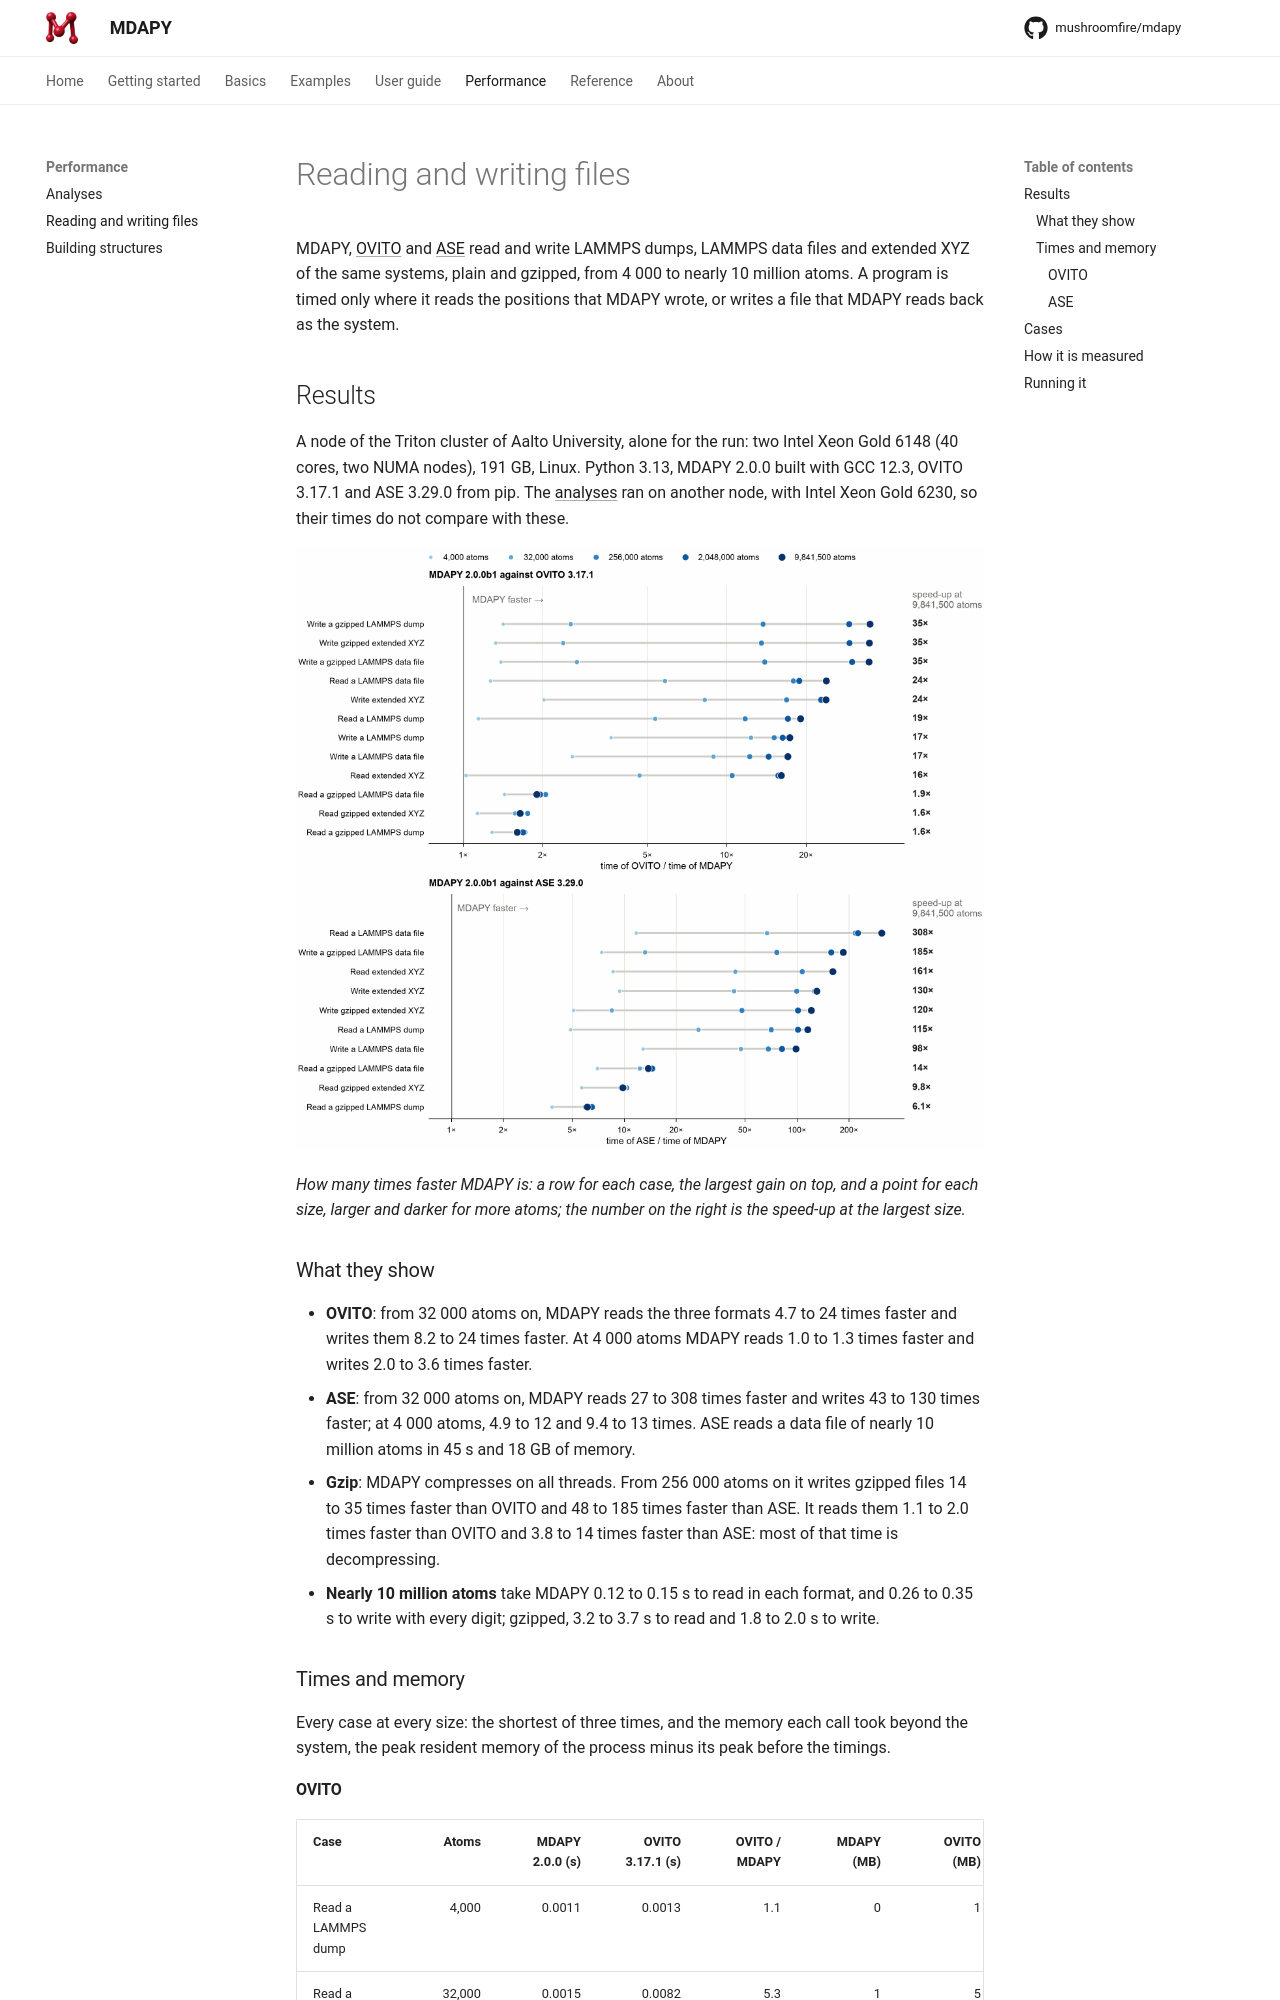

repository: mushroomfire/mdapy · page: 2.0/performance/files/index.html · generator: mkdocs

# Reading and writing files

MDAPY, [OVITO](https://www.ovito.org) and [ASE](https://wiki.fysik.dtu.dk/ase/)
read and write LAMMPS dumps, LAMMPS data files and extended XYZ of the same
systems, plain and gzipped, from 4 000 to nearly 10 million atoms. A program is timed only where it
reads the positions that MDAPY wrote, or writes a file that MDAPY reads back
as the system.

## Results

A node of the Triton cluster of Aalto University, alone for the run: two
Intel Xeon Gold 6148 (40 cores, two NUMA nodes), 191 GB, Linux. Python 3.13,
MDAPY 2.0.0 built with GCC 12.3, OVITO 3.17.1 and ASE 3.29.0
from pip. The [analyses](comparison.md) ran on another node, with Intel Xeon Gold
6248, so their times do not compare with these.

![Time of OVITO and of ASE over the time of MDAPY for each case and size](images/files.png)

*How many times faster MDAPY is: a row for each case, the largest gain on
top, and a point for each size, larger and darker for more atoms; the number
on the right is the speed-up at the largest size.*
